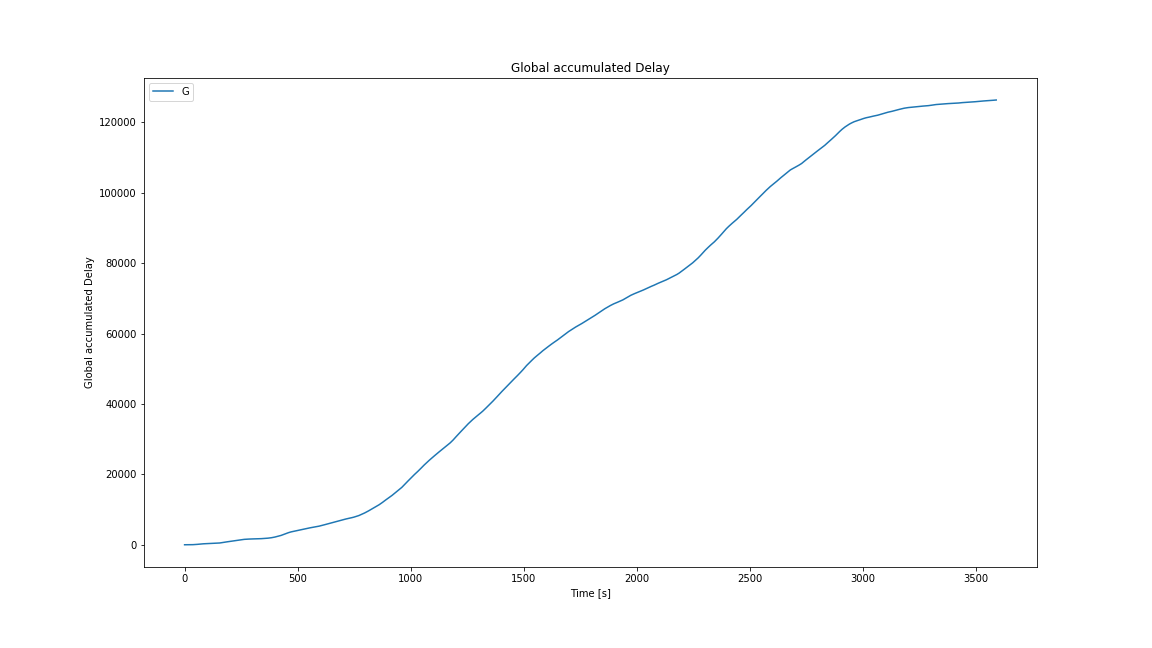

The table this chart was drawn from, first rows:
Time, Global accumulated Delay
0, 0.0
1, 0.0
2, 0.0
3, 0.0
4, 0.0
5, 0.0
6, 0.0
7, 0.0
8, 0.0
9, 0.0
10, 0.0
11, 0.0
12, 0.0
13, 0.0
14, 0.125
15, 0.3352
16, 0.63
17, 1.083
18, 1.82
19, 2.827
20, 4.09
21, 5.668
22, 7.51
23, 9.134
24, 10.59
25, 11.62
26, 12.3
27, 13.15
28, 14.17
29, 15.21
30, 16.29
31, 17.56
32, 18.97
33, 20.48
34, 22.34
35, 24.19
36, 26.49
37, 29.13
38, 31.99
39, 34.96
40, 38.08
41, 41.43
42, 44.94
43, 48.48
44, 52.22
45, 55.83
46, 59.77
47, 64
48, 68.24
49, 72.92
50, 78.01
51, 83.46
52, 89.09
53, 94.79
54, 100.6
55, 106.7
56, 113.1
57, 120.1
58, 127.8
59, 136
... 3,532 more rows
